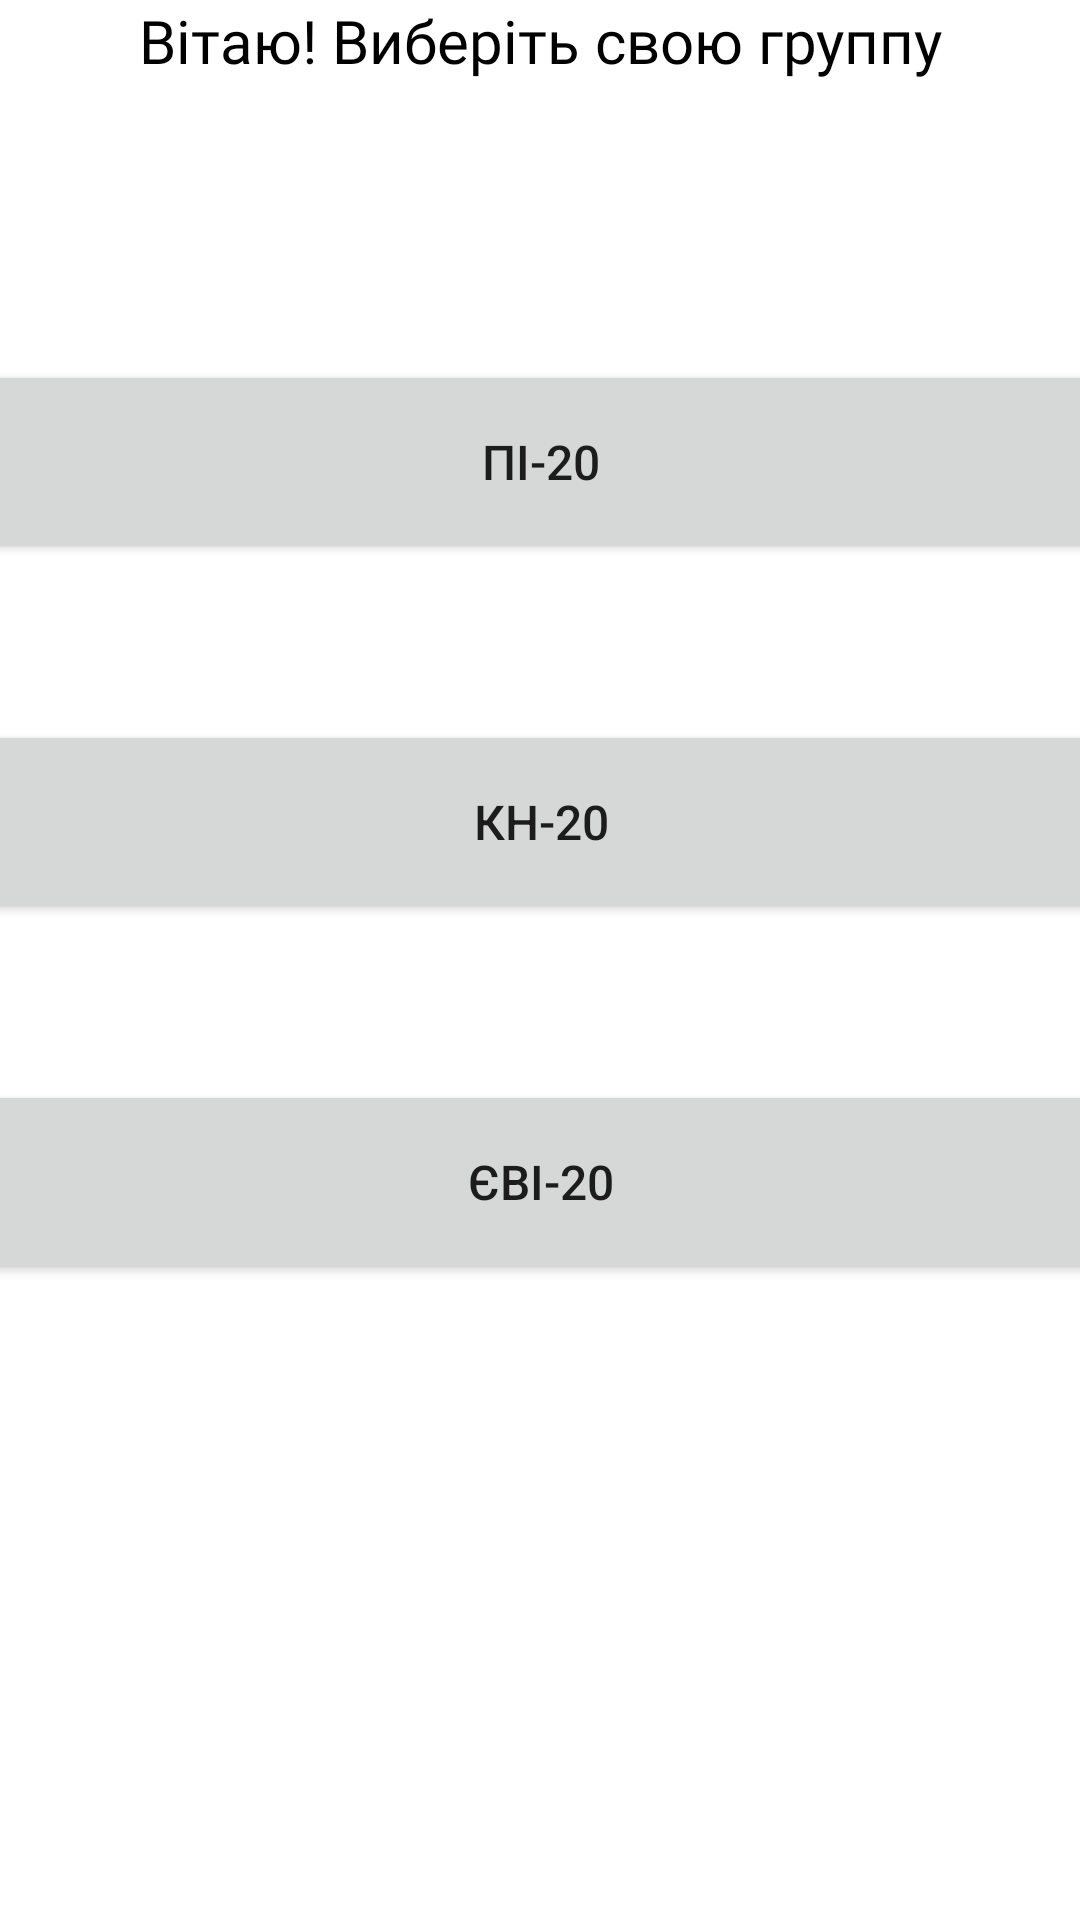

This screen was rendered from an Android layout file. Write that file and the resources it references.
<!-- AndroidManifest.xml: application theme Theme.Practice -->
<!-- res/layout/activity_main.xml -->
<?xml version="1.0" encoding="utf-8"?>
<androidx.constraintlayout.widget.ConstraintLayout xmlns:android="http://schemas.android.com/apk/res/android"
    xmlns:app="http://schemas.android.com/apk/res-auto"
    xmlns:tools="http://schemas.android.com/tools"
    android:layout_width="match_parent"
    android:layout_height="match_parent"
    android:background="#FFFFFF"
    tools:context=".MainActivity">

    <Button
        android:id="@+id/buttonEVI"
        android:layout_width="409dp"
        android:layout_height="68sp"
        android:layout_marginTop="52dp"
        android:text="ЄВІ-20"
        android:textSize="16sp"
        app:layout_constraintEnd_toEndOf="parent"
        app:layout_constraintStart_toStartOf="parent"
        app:layout_constraintTop_toBottomOf="@+id/buttonKN"
        tools:ignore="MissingConstraints" />

    <Button
        android:id="@+id/buttonKN"
        android:layout_width="409dp"
        android:layout_height="68sp"
        android:layout_marginTop="52dp"
        android:text="КН-20"
        android:textSize="16sp"
        app:layout_constraintEnd_toEndOf="parent"
        app:layout_constraintStart_toStartOf="parent"
        app:layout_constraintTop_toBottomOf="@+id/buttonPI"
        tools:ignore="MissingConstraints" />

    <Button
        android:id="@+id/buttonPI"
        android:layout_width="409dp"
        android:layout_height="68dp"
        android:layout_marginTop="120dp"
        android:text="ПІ-20"
        android:textSize="16sp"
        app:layout_constraintEnd_toEndOf="parent"
        app:layout_constraintHorizontal_bias="0.501"
        app:layout_constraintStart_toStartOf="parent"
        app:layout_constraintTop_toTopOf="parent"
        tools:ignore="MissingConstraints" />

    <TextView
        android:id="@+id/textView"
        android:layout_width="0dp"
        android:layout_height="wrap_content"
        android:fontFamily="@font/montserrat_medium"
        android:text="Вітаю! Виберіть свою группу"
        android:textAlignment="center"
        android:textAllCaps="false"
        android:textAppearance="@style/TextAppearance.AppCompat.Body1"
        android:textColor="#000000"
        android:textSize="20sp"
        android:typeface="normal"
        app:layout_constraintBottom_toTopOf="@+id/buttonKN"
        app:layout_constraintEnd_toEndOf="parent"
        app:layout_constraintHorizontal_bias="0.0"
        app:layout_constraintStart_toStartOf="parent"
        app:layout_constraintTop_toTopOf="parent"
        app:layout_constraintVertical_bias="0.0" />
</androidx.constraintlayout.widget.ConstraintLayout>
<!-- resources referenced by this layout -->
<resources>
  <style name="Theme.Practice" parent="Theme.MaterialComponents.DayNight.NoActionBar">
          
          <item name="colorPrimary">@color/purple_500</item>
          <item name="colorPrimaryVariant">@color/black</item>
          <item name="colorOnPrimary">@color/white</item>
          
          <item name="colorSecondary">@color/teal_200</item>
          <item name="colorSecondaryVariant">@color/teal_700</item>
          <item name="colorOnSecondary">@color/black</item>
          
          <item name="android:statusBarColor">?attr/colorPrimaryVariant</item>
          
      </style>
  <!-- not gathered from this repository: default colours our renderer supplied (Android Studio template values) -->
  <color name="purple_500">#FF6200EE</color>
  <color name="teal_200">#FF03DAC5</color>
  <color name="teal_700">#FF018786</color>
  <color name="black">#FF000000</color>
  <color name="white">#FFFFFFFF</color>
</resources>
